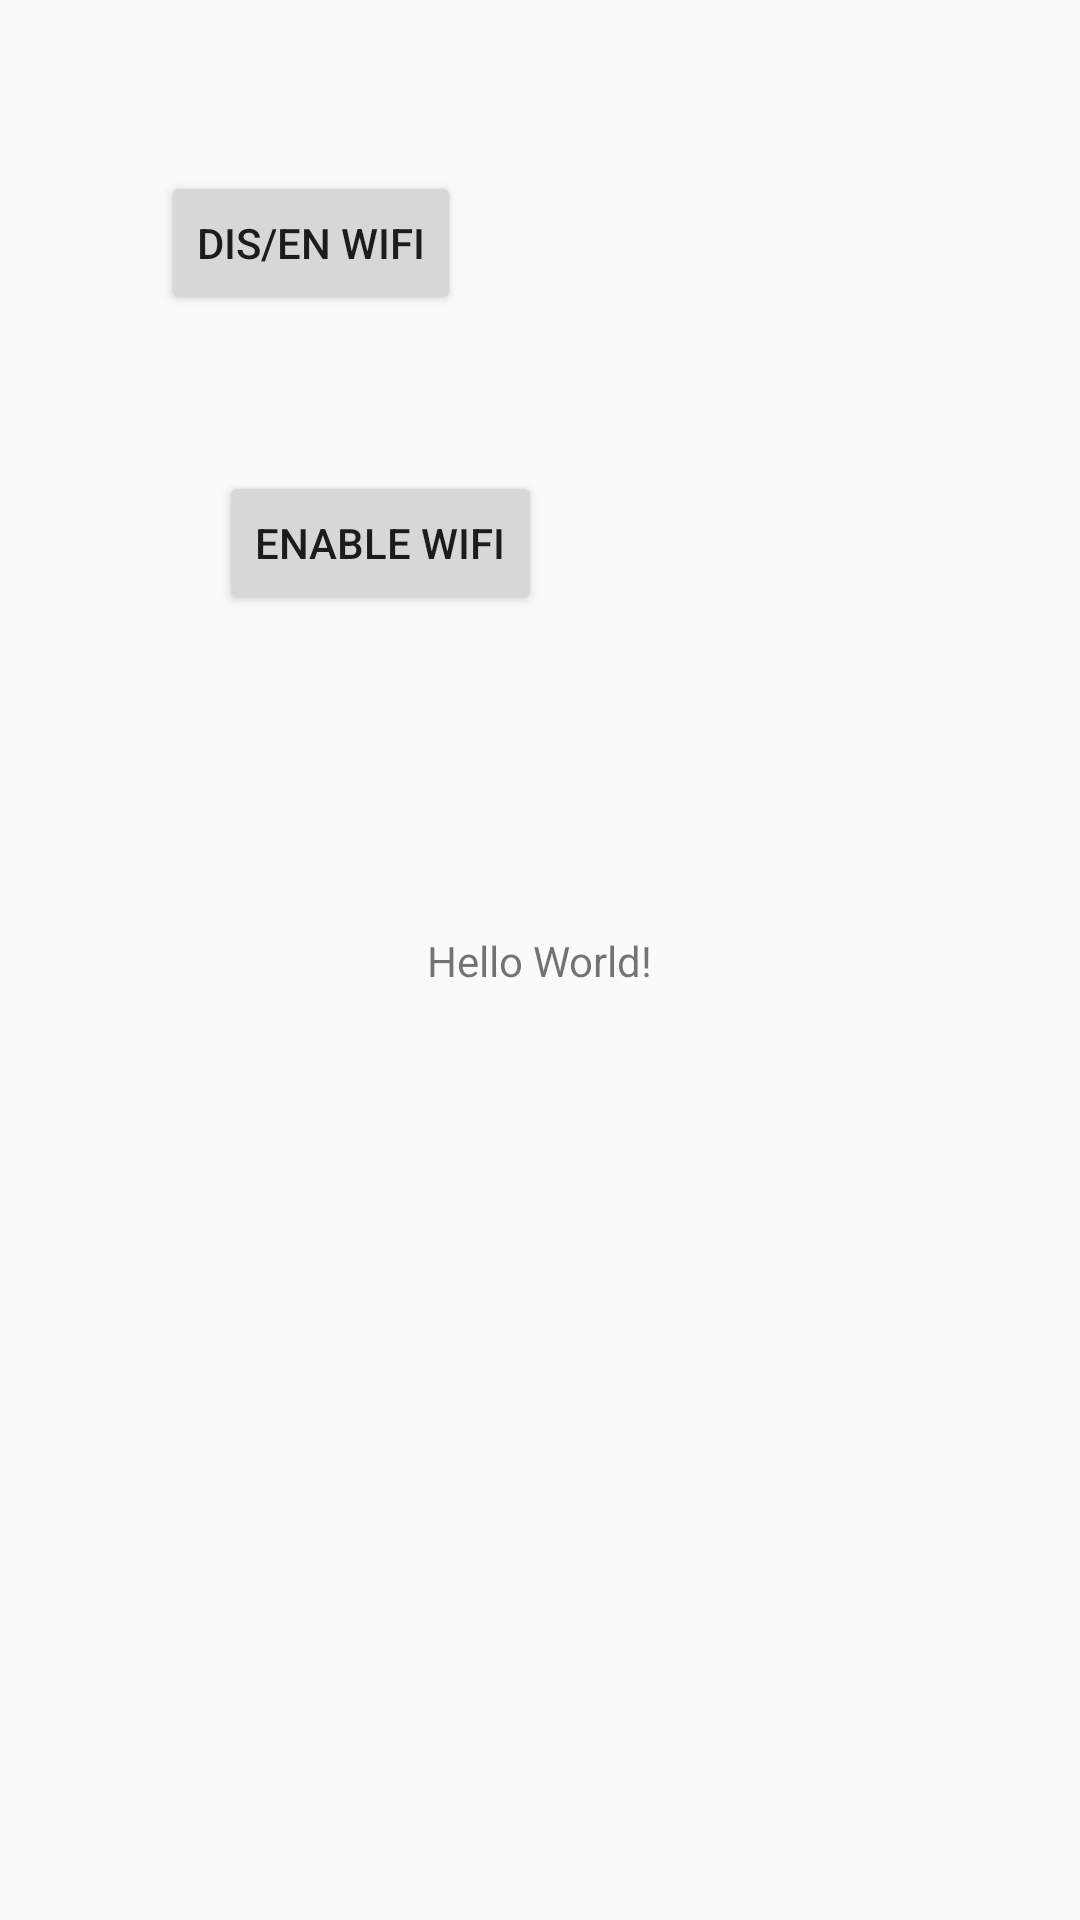

Write the Android layout XML for this screen, with the resource values it uses.
<!-- AndroidManifest.xml: application theme Theme.AppCompat.Light.NoActionBar.FullScreen -->
<!-- res/layout/activity_main.xml -->
<?xml version="1.0" encoding="utf-8"?>
<android.support.constraint.ConstraintLayout xmlns:android="http://schemas.android.com/apk/res/android"
    xmlns:app="http://schemas.android.com/apk/res-auto"
    xmlns:tools="http://schemas.android.com/tools"
    android:layout_width="match_parent"
    android:layout_height="match_parent"
    tools:context="com.mspl.com.hotelithaca.MainActivity">

    <TextView
        android:layout_width="wrap_content"
        android:layout_height="wrap_content"
        android:text="Hello World!"
        app:layout_constraintBottom_toBottomOf="parent"
        app:layout_constraintLeft_toLeftOf="parent"
        app:layout_constraintRight_toRightOf="parent"
        app:layout_constraintTop_toTopOf="parent"
        tools:layout_constraintTop_creator="1"
        tools:layout_constraintRight_creator="1"
        tools:layout_constraintBottom_creator="1"
        tools:layout_constraintLeft_creator="1" />

    <Button
        android:id="@+id/btnenablewifi"
        android:layout_width="wrap_content"
        android:layout_height="wrap_content"
        android:text="Enable WiFi"
        tools:layout_constraintTop_creator="1"
        android:layout_marginStart="122dp"
        android:layout_marginTop="157dp"
        tools:layout_constraintLeft_creator="1"
        app:layout_constraintLeft_toLeftOf="parent"
        app:layout_constraintTop_toTopOf="parent"
        android:onClick="onClickBtn"
        android:layout_marginLeft="73dp" />

    <Button
        android:id="@+id/btndisenwifi"
        android:layout_width="wrap_content"
        android:layout_height="wrap_content"
        android:text="Dis/En WiFi"
        app:layout_constraintRight_toLeftOf="parent"
        tools:layout_constraintRight_creator="1"
        tools:layout_constraintBottom_creator="1"
        app:layout_constraintBottom_toTopOf="@+id/btnenablewifi"
        android:layout_marginEnd="19dp"
        android:layout_marginBottom="52dp"
        android:onClick="onClickBtn"
        android:layout_marginRight="-154dp" />


</android.support.constraint.ConstraintLayout>
<!-- resources referenced by this layout -->
<resources>
  <style name="Theme.AppCompat.Light.NoActionBar.FullScreen" parent="@style/Theme.AppCompat.Light">
          <item name="windowNoTitle">true</item>
          <item name="windowActionBar">false</item>
          <item name="android:windowFullscreen">true</item>
          <item name="android:windowContentOverlay">@null</item>
      </style>
</resources>
